Image classification data set "vgg-skz-crack-dataset" (jyu1129/resnet50-crack-detection on GitHub). Class labels (2): crack, non crack.

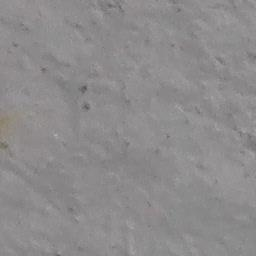
Label: non crack

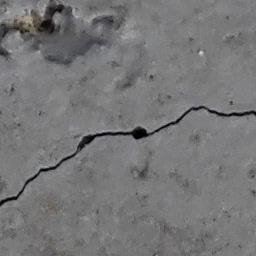
Label: crack

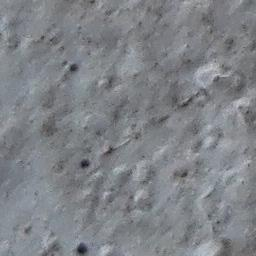
Label: non crack

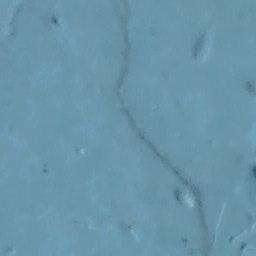
Label: crack

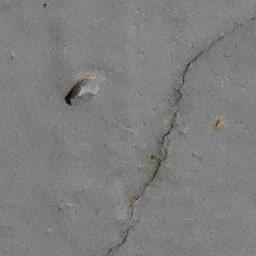
Label: crack

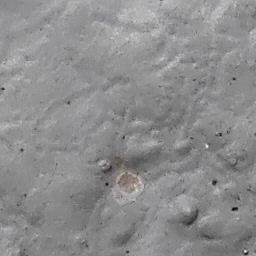
Label: non crack
